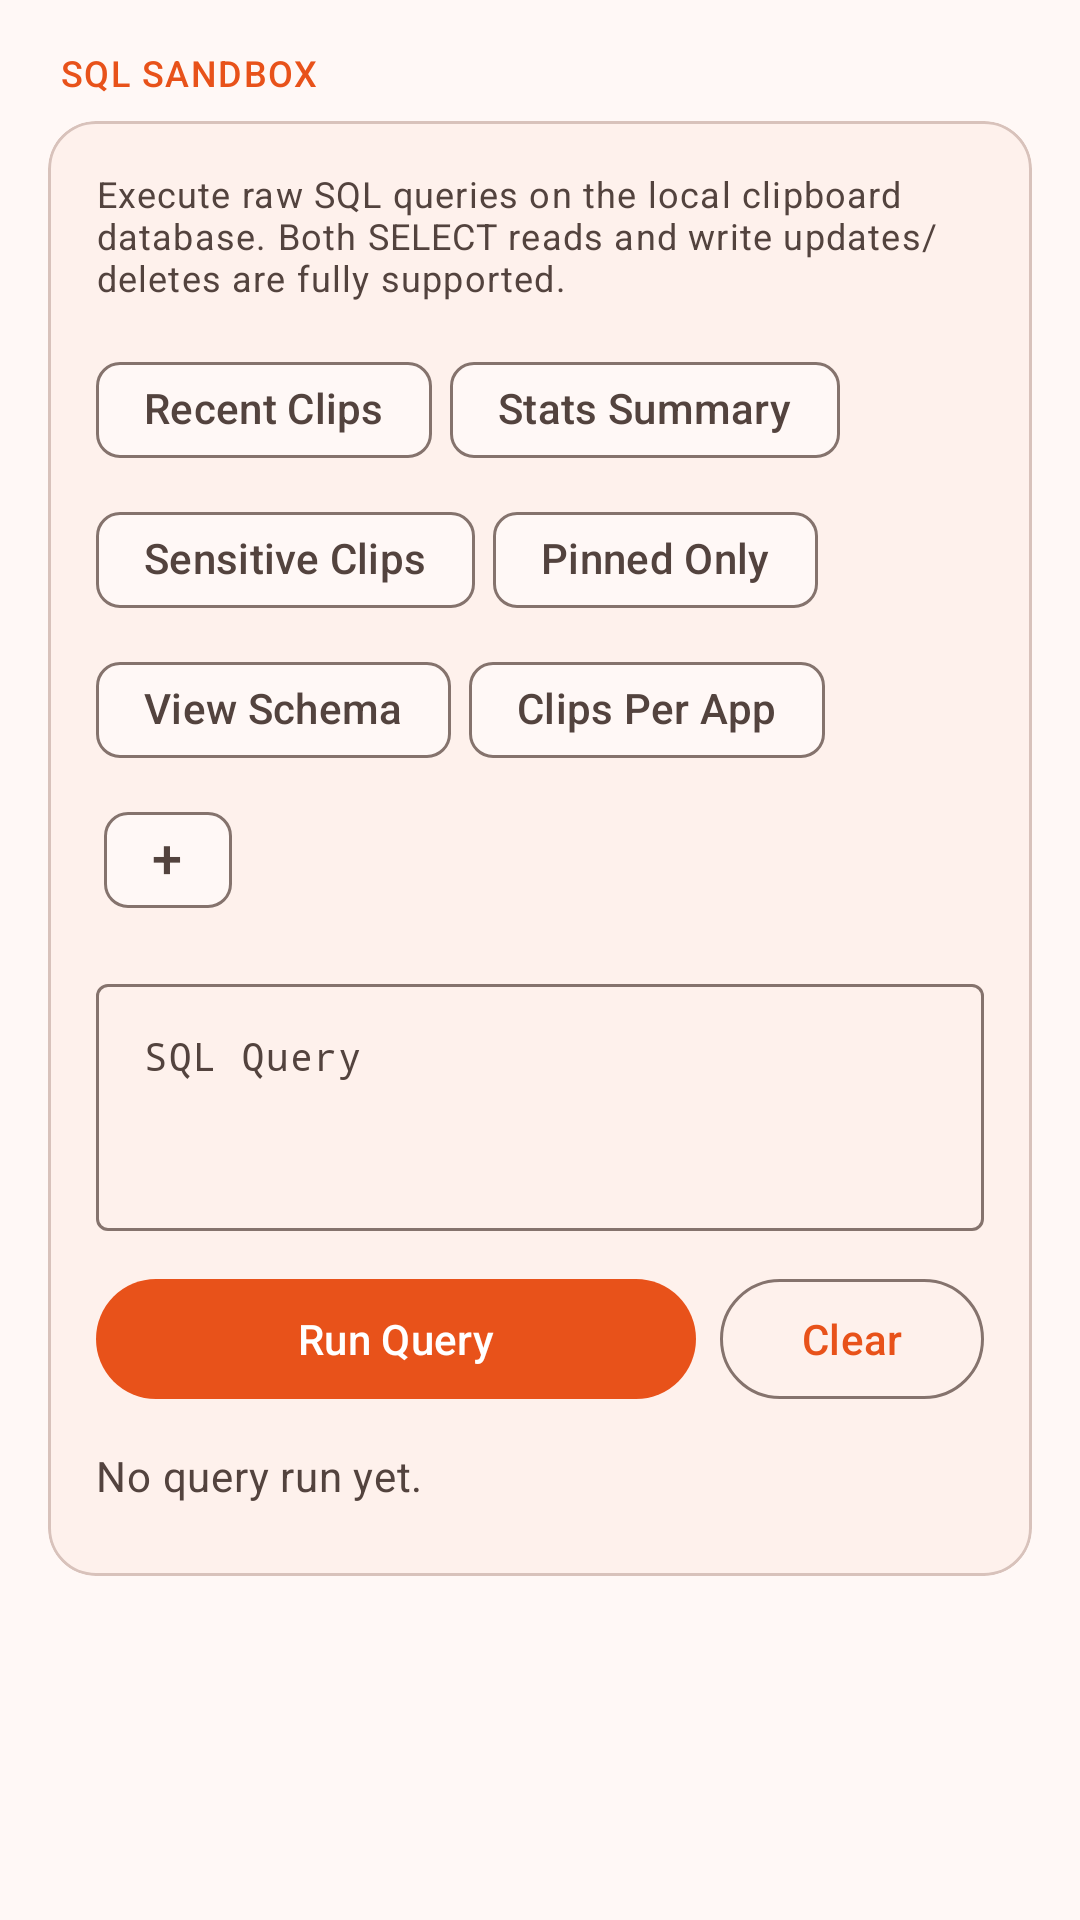

Android layout source for this screen:
<!-- AndroidManifest.xml: application theme Theme.ClipboardManager -->
<!-- res/layout/layout_advanced_sql.xml -->
<?xml version="1.0" encoding="utf-8"?>
<androidx.core.widget.NestedScrollView
    xmlns:android="http://schemas.android.com/apk/res/android"
    xmlns:app="http://schemas.android.com/apk/res-auto"
    android:layout_width="match_parent"
    android:layout_height="match_parent">

    <LinearLayout
        android:layout_width="match_parent"
        android:layout_height="wrap_content"
        android:orientation="vertical"
        android:padding="16dp">

        <TextView
            android:layout_width="match_parent"
            android:layout_height="wrap_content"
            android:layout_marginStart="4dp"
            android:layout_marginBottom="8dp"
            android:text="SQL SANDBOX"
            android:textAppearance="@style/TextAppearance.Material3.LabelMedium"
            android:textColor="@color/md_theme_primary" />

        <com.google.android.material.card.MaterialCardView
            android:layout_width="match_parent"
            android:layout_height="wrap_content"
            android:layout_marginBottom="16dp"
            app:cardCornerRadius="16dp"
            app:cardElevation="0dp"
            app:strokeWidth="1dp"
            app:strokeColor="@color/md_theme_outlineVariant"
            app:cardBackgroundColor="@color/md_theme_surfaceContainerLow">

            <LinearLayout
                android:layout_width="match_parent"
                android:layout_height="wrap_content"
                android:orientation="vertical"
                android:padding="16dp">

                <TextView
                    android:layout_width="match_parent"
                    android:layout_height="wrap_content"
                    android:layout_marginBottom="12dp"
                    android:text="Execute raw SQL queries on the local clipboard database. Both SELECT reads and write updates/deletes are fully supported."
                    android:textAppearance="@style/TextAppearance.Material3.BodySmall"
                    android:textColor="@color/md_theme_onSurfaceVariant" />

                <com.google.android.material.chip.ChipGroup
                    android:id="@+id/chipGroupPresets"
                    android:layout_width="match_parent"
                    android:layout_height="wrap_content"
                    android:layout_marginBottom="12dp"
                    app:singleLine="false"
                    app:chipSpacingHorizontal="6dp"
                    app:chipSpacingVertical="2dp">
                    <com.google.android.material.chip.Chip
                        android:id="@+id/chipSelectAll"
                        style="@style/Widget.Material3.Chip.Suggestion"
                        android:layout_width="wrap_content"
                        android:layout_height="wrap_content"
                        android:text="Recent Clips"
                        android:checkable="false"
                        app:chipMinHeight="32dp" />

                    <com.google.android.material.chip.Chip
                        android:id="@+id/chipCount"
                        style="@style/Widget.Material3.Chip.Suggestion"
                        android:layout_width="wrap_content"
                        android:layout_height="wrap_content"
                        android:text="Stats Summary"
                        android:checkable="false"
                        app:chipMinHeight="32dp" />

                    <com.google.android.material.chip.Chip
                        android:id="@+id/chipSensitiveQuery"
                        style="@style/Widget.Material3.Chip.Suggestion"
                        android:layout_width="wrap_content"
                        android:layout_height="wrap_content"
                        android:text="Sensitive Clips"
                        android:checkable="false"
                        app:chipMinHeight="32dp" />

                    <com.google.android.material.chip.Chip
                        android:id="@+id/chipPinnedQuery"
                        style="@style/Widget.Material3.Chip.Suggestion"
                        android:layout_width="wrap_content"
                        android:layout_height="wrap_content"
                        android:text="Pinned Only"
                        android:checkable="false"
                        app:chipMinHeight="32dp" />

                    <com.google.android.material.chip.Chip
                        android:id="@+id/chipSchema"
                        style="@style/Widget.Material3.Chip.Suggestion"
                        android:layout_width="wrap_content"
                        android:layout_height="wrap_content"
                        android:text="View Schema"
                        android:checkable="false"
                        app:chipMinHeight="32dp" />

                    <com.google.android.material.chip.Chip
                        android:id="@+id/chipByApp"
                        style="@style/Widget.Material3.Chip.Suggestion"
                        android:layout_width="wrap_content"
                        android:layout_height="wrap_content"
                        android:text="Clips Per App"
                        android:checkable="false"
                        app:chipMinHeight="32dp" />
                        
                    <com.google.android.material.chip.Chip
                        android:id="@+id/chipAddCustom"
                        style="@style/Widget.Material3.Chip.Suggestion"
                        android:layout_width="wrap_content"
                        android:layout_height="wrap_content"
                        android:text="+"
                        android:textSize="18sp"
                        android:textStyle="bold"
                        android:checkable="false"
                        app:chipMinHeight="32dp" />


                </com.google.android.material.chip.ChipGroup>

                <com.google.android.material.textfield.TextInputLayout
                    style="@style/Widget.Material3.TextInputLayout.OutlinedBox"
                    android:layout_width="match_parent"
                    android:layout_height="wrap_content"
                    android:layout_marginBottom="12dp"
                    android:hint="SQL Query">

                    <com.google.android.material.textfield.TextInputEditText
                        android:id="@+id/sqlInput"
                        android:layout_width="match_parent"
                        android:layout_height="wrap_content"
                        android:gravity="top|start"
                        android:inputType="textMultiLine"
                        android:minLines="3"
                        android:fontFamily="monospace"
                        android:textSize="13sp" />
                </com.google.android.material.textfield.TextInputLayout>

                <LinearLayout
                    android:layout_width="match_parent"
                    android:layout_height="wrap_content"
                    android:orientation="horizontal"
                    android:layout_marginBottom="12dp">

                    <com.google.android.material.button.MaterialButton
                        android:id="@+id/btnExecuteSql"
                        android:layout_width="0dp"
                        android:layout_height="wrap_content"
                        android:layout_weight="1"
                        android:layout_marginEnd="8dp"
                        android:text="Run Query" />

                    <com.google.android.material.button.MaterialButton
                        android:id="@+id/btnClearSql"
                        style="@style/Widget.Material3.Button.OutlinedButton"
                        android:layout_width="wrap_content"
                        android:layout_height="wrap_content"
                        android:text="Clear" />
                </LinearLayout>

                <TextView
                    android:id="@+id/tvSqlStatus"
                    android:layout_width="match_parent"
                    android:layout_height="wrap_content"
                    android:layout_marginBottom="8dp"
                    android:text="No query run yet."
                    android:textAppearance="@style/TextAppearance.Material3.BodyMedium"
                    android:textColor="@color/md_theme_onSurfaceVariant" />

                <HorizontalScrollView
                    android:layout_width="match_parent"
                    android:layout_height="wrap_content">

                    <TextView
                        android:id="@+id/tvSqlResults"
                        android:layout_width="wrap_content"
                        android:layout_height="wrap_content"
                        android:background="@color/md_theme_surfaceContainerHighest"
                        android:fontFamily="monospace"
                        android:padding="12dp"
                        android:text=""
                        android:textColor="@color/md_theme_onSurfaceVariant"
                        android:textSize="12sp"
                        android:visibility="gone" />
                </HorizontalScrollView>

            </LinearLayout>
        </com.google.android.material.card.MaterialCardView>
    </LinearLayout>
</androidx.core.widget.NestedScrollView>
<!-- resources referenced by this layout -->
<resources>
  <color name="md_theme_onSurfaceVariant">#53433E</color>
  <color name="md_theme_outlineVariant">#D8C2BB</color>
  <color name="md_theme_primary">#E8521A</color>
  <color name="md_theme_surfaceContainerHighest">#ECDDD7</color>
  <color name="md_theme_surfaceContainerLow">#FEF1EC</color>
  <style name="Theme.ClipboardManager" parent="Base.Theme.ClipboardManager" />
  <color name="md_theme_onPrimary">#FFFFFF</color>
  <color name="md_theme_primaryContainer">#FFDBCB</color>
  <color name="md_theme_onPrimaryContainer">#3B0900</color>
  <color name="md_theme_secondary">#775949</color>
  <color name="md_theme_onSecondary">#FFFFFF</color>
  <color name="md_theme_secondaryContainer">#FFDBCB</color>
  <color name="md_theme_onSecondaryContainer">#2B160B</color>
  <color name="md_theme_tertiary">#656032</color>
  <color name="md_theme_onTertiary">#FFFFFF</color>
  <color name="md_theme_tertiaryContainer">#EBE4AA</color>
  <color name="md_theme_onTertiaryContainer">#1F1C00</color>
  <color name="md_theme_error">#B00000</color>
  <color name="md_theme_onError">#FFFFFF</color>
  <color name="md_theme_errorContainer">#FFDAD6</color>
  <color name="md_theme_onErrorContainer">#410002</color>
  <color name="md_theme_background">#FFF8F6</color>
  <color name="md_theme_onBackground">#231A17</color>
  <color name="md_theme_surface">#FFF8F6</color>
  <color name="md_theme_onSurface">#231A17</color>
  <color name="md_theme_surfaceVariant">#F5DED5</color>
  <color name="md_theme_surfaceContainerLowest">#FFFFFF</color>
  <color name="md_theme_surfaceContainer">#F8EBE6</color>
  <color name="md_theme_surfaceContainerHigh">#F2E4DE</color>
  <color name="md_theme_outline">#85736D</color>
  <color name="md_theme_inverseSurface">#382E2B</color>
  <color name="md_theme_inverseOnSurface">#FFEEE9</color>
  <color name="md_theme_inversePrimary">#FFB599</color>
  <color name="md_theme_scrim">#000000</color>
</resources>
